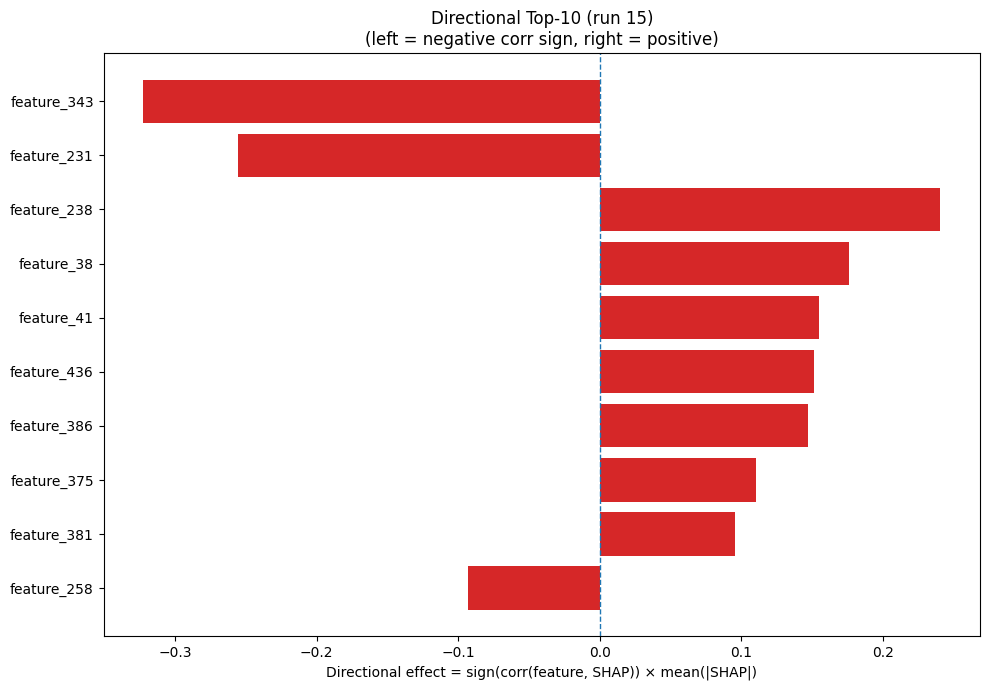

Data behind this chart, as committed beside it:
Index, Feature, CorrSign, MeanAbsSHAP, DirectionalEffect
343, feature_343, -1.0, 0.3224, -0.3224
231, feature_231, -1.0, 0.2553, -0.2553
238, feature_238, 1.0, 0.2405, 0.2405
38, feature_38, 1.0, 0.1758, 0.1758
41, feature_41, 1.0, 0.1549, 0.1549
436, feature_436, 1.0, 0.1512, 0.1512
386, feature_386, 1.0, 0.1471, 0.1471
375, feature_375, 1.0, 0.11, 0.11
381, feature_381, 1.0, 0.09519, 0.09519
258, feature_258, -1.0, 0.09301, -0.09301
329, feature_329, -1.0, 0.08782, -0.08782
237, feature_237, 1.0, 0.08515, 0.08515
452, feature_452, -1.0, 0.07645, -0.07645
80, feature_80, -1.0, 0.07341, -0.07341
37, feature_37, 1.0, 0.07067, 0.07067
11, feature_11, -1.0, 0.07044, -0.07044
234, feature_234, 1.0, 0.07008, 0.07008
87, feature_87, -1.0, 0.0666, -0.0666
146, feature_146, 1.0, 0.06652, 0.06652
39, feature_39, 1.0, 0.06588, 0.06588
429, feature_429, -1.0, 0.06532, -0.06532
342, feature_342, 1.0, 0.06082, 0.06082
310, feature_310, -1.0, 0.05875, -0.05875
288, feature_288, -1.0, 0.05083, -0.05083
418, feature_418, -1.0, 0.05065, -0.05065
347, feature_347, 1.0, 0.05004, 0.05004
227, feature_227, 1.0, 0.04929, 0.04929
419, feature_419, -1.0, 0.04674, -0.04674
122, feature_122, 1.0, 0.04498, 0.04498
451, feature_451, -1.0, 0.04439, -0.04439
312, feature_312, -1.0, 0.04332, -0.04332
235, feature_235, 1.0, 0.04269, 0.04269
246, feature_246, 1.0, 0.04131, 0.04131
171, feature_171, 1.0, 0.03992, 0.03992
244, feature_244, -1.0, 0.03953, -0.03953
200, feature_200, -1.0, 0.03935, -0.03935
82, feature_82, -1.0, 0.03777, -0.03777
168, feature_168, -1.0, 0.03771, -0.03771
426, feature_426, -1.0, 0.03761, -0.03761
74, feature_74, 1.0, 0.035, 0.035
305, feature_305, -1.0, 0.03496, -0.03496
57, feature_57, 1.0, 0.03377, 0.03377
302, feature_302, 1.0, 0.03234, 0.03234
379, feature_379, 1.0, 0.03222, 0.03222
132, feature_132, -1.0, 0.03068, -0.03068
374, feature_374, -1.0, 0.03028, -0.03028
219, feature_219, -1.0, 0.03004, -0.03004
442, feature_442, 1.0, 0.02954, 0.02954
460, feature_460, -1.0, 0.02751, -0.02751
25, feature_25, -1.0, 0.02583, -0.02583
1, feature_1, 1.0, 0.02582, 0.02582
3, feature_3, 1.0, 0.02492, 0.02492
371, feature_371, 1.0, 0.0244, 0.0244
26, feature_26, 1.0, 0.0241, 0.0241
291, feature_291, -1.0, 0.02358, -0.02358
188, feature_188, 1.0, 0.02347, 0.02347
54, feature_54, -1.0, 0.02321, -0.02321
213, feature_213, 1.0, 0.02307, 0.02307
275, feature_275, 1.0, 0.02237, 0.02237
94, feature_94, 1.0, 0.02203, 0.02203
... 420 more rows
